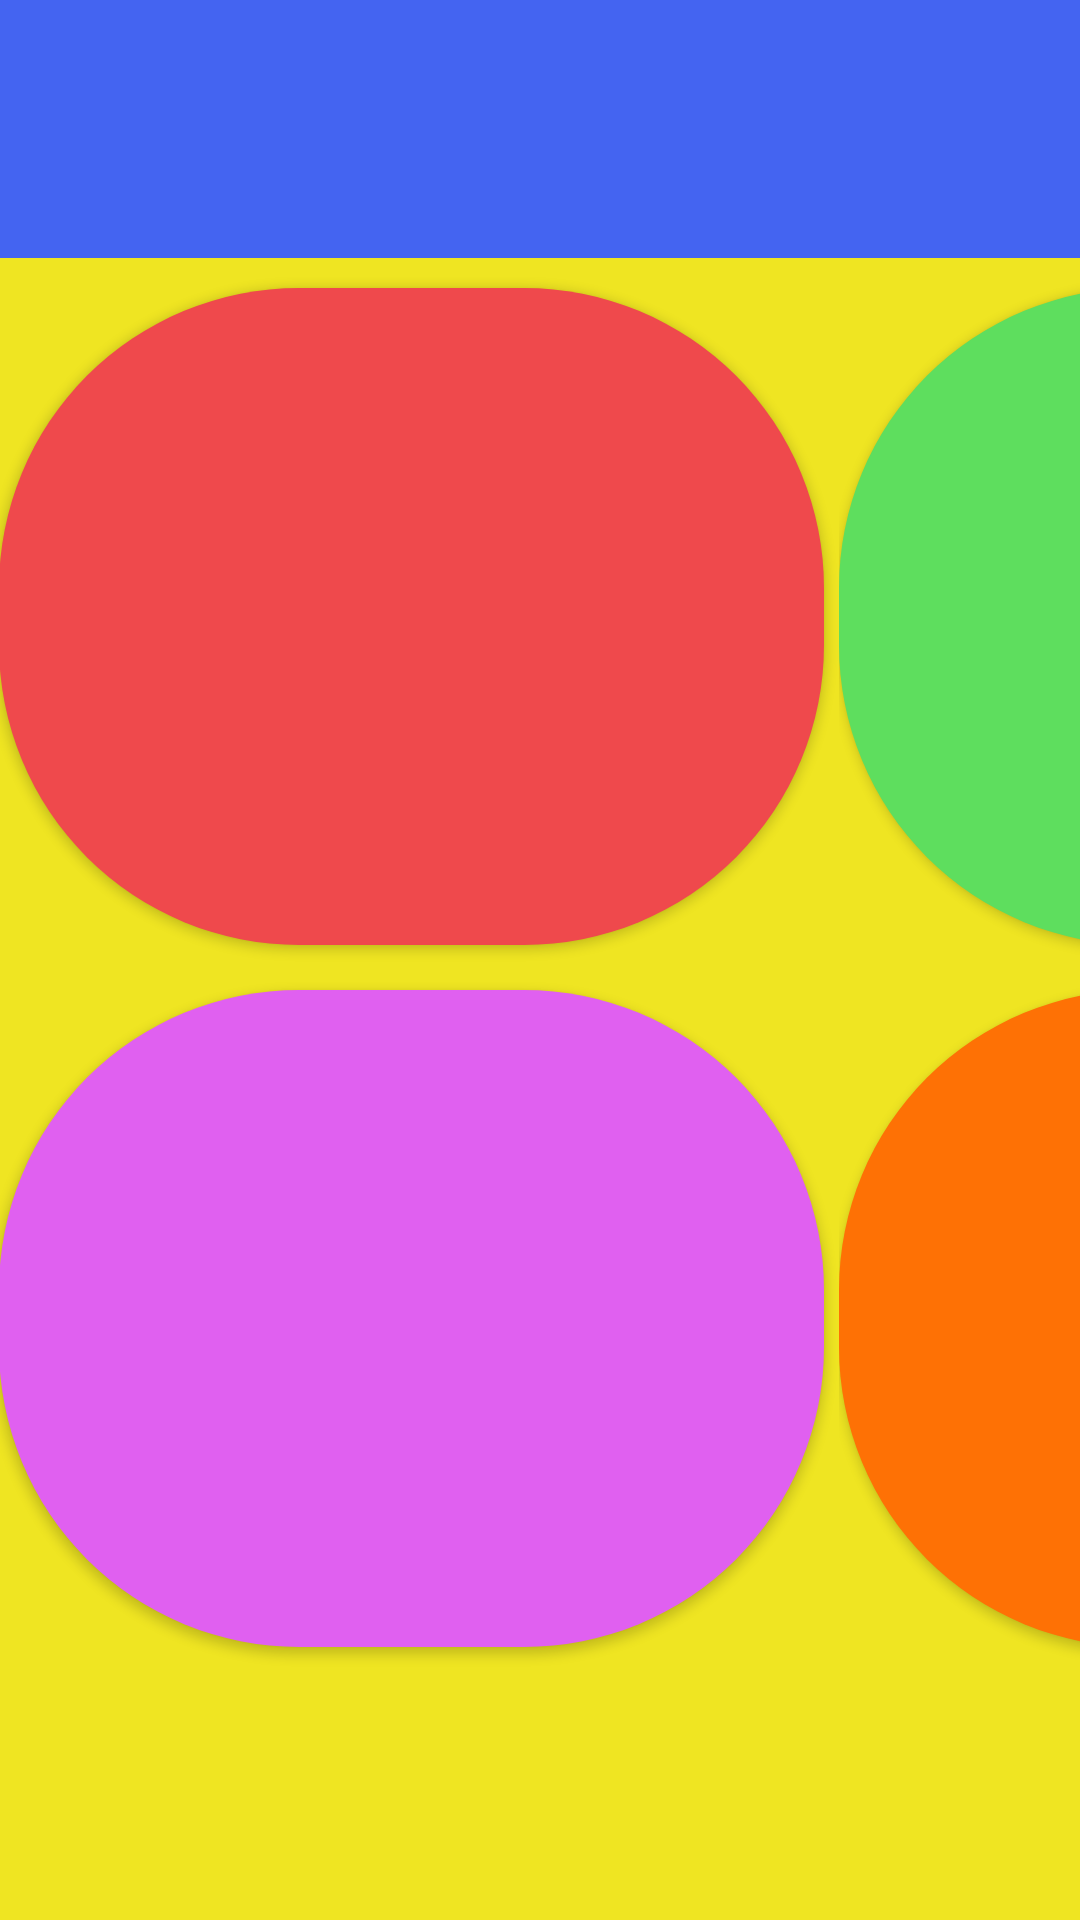

Here is an Android app screen rendered from its layout file. Give the layout XML and the strings, colors and styles it references.
<!-- AndroidManifest.xml: application theme AppTheme -->
<!-- res/layout/activity_globalization.xml -->
<?xml version="1.0" encoding="utf-8"?>
<LinearLayout xmlns:android="http://schemas.android.com/apk/res/android"
    xmlns:tools="http://schemas.android.com/tools"
    android:layout_width="match_parent"
    android:layout_height="match_parent"
    android:paddingBottom="@dimen/activity_vertical_margin"
    android:paddingLeft="@dimen/activity_horizontal_margin"
    android:paddingRight="@dimen/activity_horizontal_margin"
    android:paddingTop="@dimen/activity_vertical_margin"
    tools:context="org.dlt.com.trivia.Globalization"
    android:background="#EFE522"
    android:orientation="vertical">

    <TextView
        android:layout_width="match_parent"
        android:layout_height="86dp"
        android:id="@+id/question"
        android:enabled="true"
        android:background="#4464f1"
        android:textColor="#ffffff"
        android:textSize="20sp"
        android:gravity="center_vertical|center_horizontal"/>

    <LinearLayout
        android:orientation="horizontal"
        android:layout_width="match_parent"
        android:layout_height="match_parent">
        <LinearLayout
            android:orientation="vertical"
            android:layout_width="280dp"
            android:layout_height="match_parent"
            android:weightSum="1">
            <Button
                android:layout_width="match_parent"
                android:layout_height="wrap_content"
                android:id="@+id/A"
                android:layout_weight="0.4"
                android:textColor="#FFFFFF"
                android:layout_marginEnd="5dp"
                android:layout_marginTop="10dp"
                android:layout_marginBottom="5dp"
                style="@style/redButton"/>
            <Button
                android:layout_width="match_parent"
                android:layout_height="wrap_content"
                android:id="@+id/C"
                android:layout_weight="0.4"
                android:textColor="#FFFFFF"
                android:layout_marginEnd="5dp"
                android:layout_marginTop="10dp"
                android:layout_marginBottom="5dp"
                style="@style/purpleButton"/>
        </LinearLayout>
        <LinearLayout
            android:orientation="vertical"
            android:layout_width="280dp"
            android:layout_height="match_parent"
            android:weightSum="1">
            <Button
                android:layout_width="match_parent"
                android:layout_height="wrap_content"
                android:id="@+id/B"
                android:layout_weight="0.4"
                android:textColor="#FFFFFF"
                android:layout_marginEnd="5dp"
                android:layout_marginTop="10dp"
                android:layout_marginBottom="5dp"
                style="@style/greenButton"/>
            <Button
                android:layout_width="match_parent"
                android:layout_height="wrap_content"
                android:id="@+id/D"
                android:layout_weight="0.4"
                android:textColor="#FFFFFF"
                android:layout_marginEnd="5dp"
                android:layout_marginTop="10dp"
                android:layout_marginBottom="5dp"
                style="@style/orangeButton"/>
        </LinearLayout>
    </LinearLayout>
</LinearLayout>
<!-- resources referenced by this layout -->
<resources>
  <style name="greenButton">
          <item name="android:background">@drawable/button_green</item>
          <item name="android:shape">@drawable/button_green</item>
      </style>
  <style name="orangeButton">
          <item name="android:background">@drawable/button_orange</item>
          <item name="android:shape">@drawable/button_orange</item>
      </style>
  <style name="purpleButton">
          <item name="android:background">@drawable/button_purple</item>
          <item name="android:shape">@drawable/button_purple</item>
      </style>
  <style name="redButton">
          <item name="android:background">@drawable/button_red</item>
          <item name="android:shape">@drawable/button_red</item>
      </style>
  <style name="AppTheme" parent="Theme.AppCompat.Light.DarkActionBar">
          
          <item name="colorPrimary">@color/colorPrimary</item>
          <item name="colorPrimaryDark">@color/colorPrimaryDark</item>
          <item name="colorAccent">@color/colorAccent</item>
      </style>
  <!-- drawable button_green (drawable) -->
  <?xml version="1.0" encoding="UTF-8"?>
  <shape
      xmlns:android="http://schemas.android.com/apk/res/android"
      android:shape="rectangle">
  
      <corners
          android:radius="100dp" />
  
      <solid android:color="#5EDE5E"/>
  
  </shape>
  <!-- drawable button_orange (drawable) -->
  <?xml version="1.0" encoding="UTF-8"?>
  <shape
      xmlns:android="http://schemas.android.com/apk/res/android"
      android:shape="rectangle">
  
      <corners
          android:radius="100dp" />
  
      <solid android:color="#FE7105"/>
  
  </shape>
  <!-- drawable button_purple (drawable) -->
  <?xml version="1.0" encoding="UTF-8"?>
  <shape
      xmlns:android="http://schemas.android.com/apk/res/android"
      android:shape="rectangle">
  
      <corners
          android:radius="100dp" />
  
      <solid android:color="#E060F0"/>
  
  </shape>
  <!-- drawable button_red (drawable) -->
  <?xml version="1.0" encoding="UTF-8"?>
  <shape
      xmlns:android="http://schemas.android.com/apk/res/android"
      android:shape="rectangle">
  
      <corners
          android:radius="100dp" />
  
      <solid android:color="#EF494C"/>
  
  </shape>
  <!-- not gathered from this repository: default colours our renderer supplied (Android Studio template values) -->
  <color name="colorPrimary">#FF6200EE</color>
  <color name="colorPrimaryDark">#FF3700B3</color>
  <color name="colorAccent">#FF03DAC5</color>
</resources>
